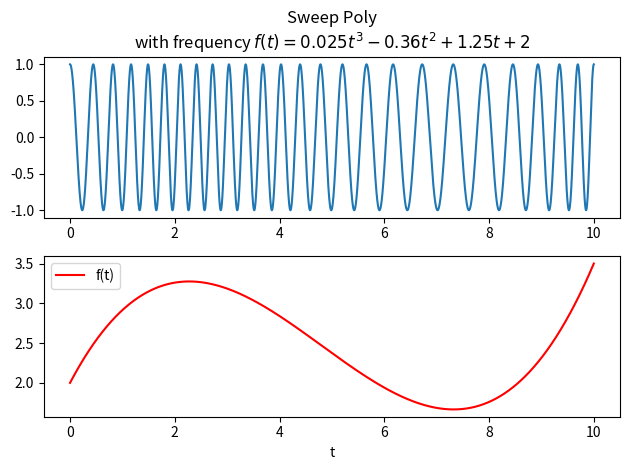

Here is the Python script that generated this plot:
import numpy as np
from scipy.signal import sweep_poly
p = np.poly1d([0.025, -0.36, 1.25, 2.0])
t = np.linspace(0, 10, 5001)
w = sweep_poly(t, p)

import matplotlib.pyplot as plt
plt.subplot(2, 1, 1)
plt.plot(t, w)
plt.title("Sweep Poly\nwith frequency " +
          "$f(t) = 0.025t^3 - 0.36t^2 + 1.25t + 2$")
plt.subplot(2, 1, 2)
plt.plot(t, p(t), 'r', label='f(t)')
plt.legend()
plt.xlabel('t')
plt.tight_layout()
plt.show()